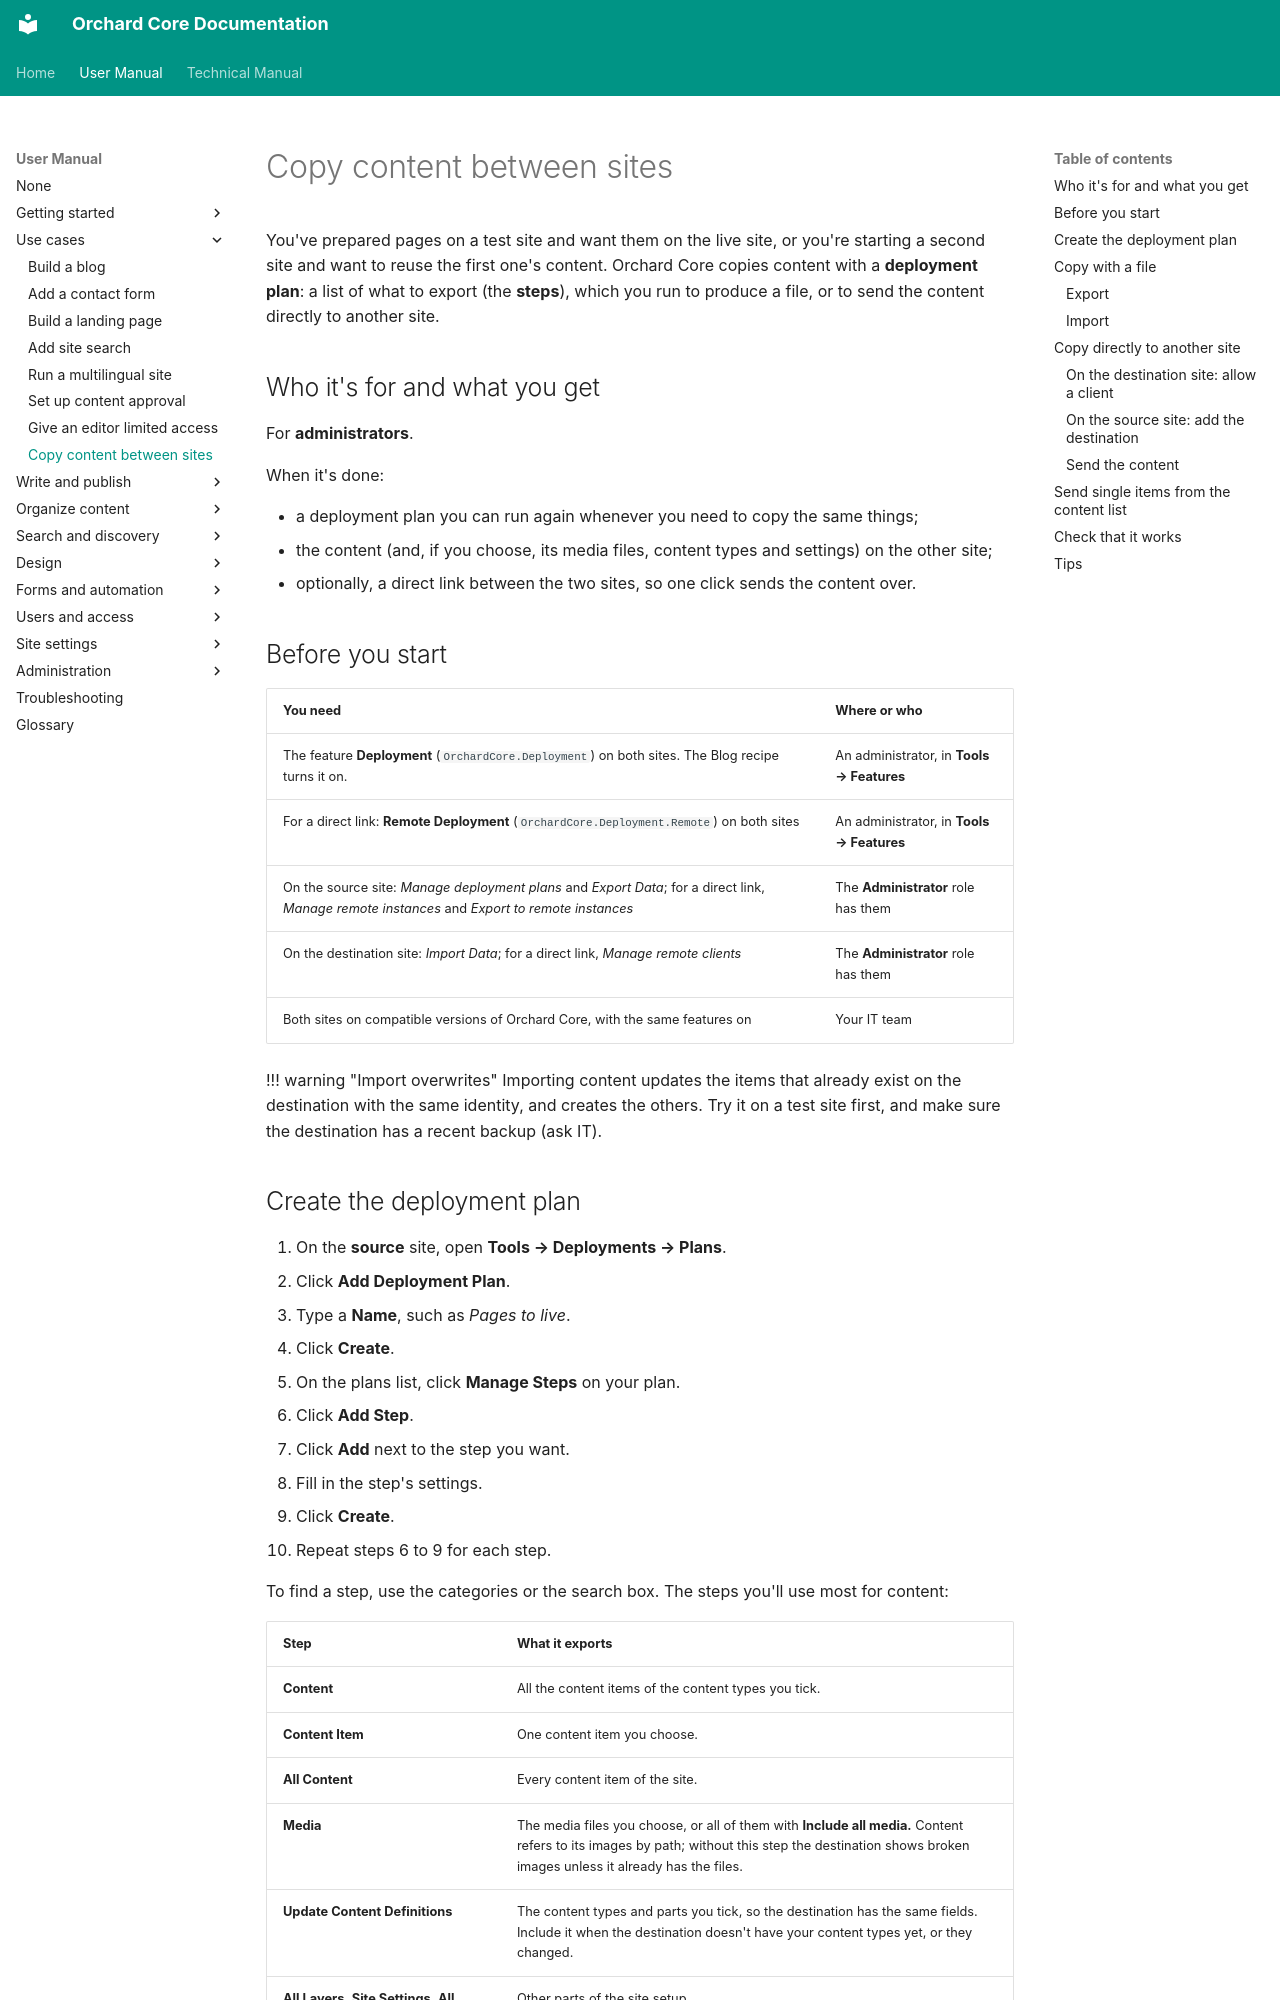

repository: OrchardCMS/OrchardCore · page: user-manual/use-cases/copy-content-between-sites/index.html · generator: mkdocs

---
title: Copy content between sites
description: Move content, media, content types and settings from one Orchard Core site to another with a deployment plan, by downloading and importing a file or by sending it straight to a remote site.
technical_manual:
  - reference/modules/Deployment/README.md
  - reference/modules/Deployment.Remote/README.md
  - reference/modules/Recipes/README.md
---

# Copy content between sites

You've prepared pages on a test site and want them on the live site, or you're starting a second site and want to reuse the first one's content. Orchard Core copies content with a **deployment plan**: a list of what to export (the **steps**), which you run to produce a file, or to send the content directly to another site.

## Who it's for and what you get

For **administrators**.

When it's done:

- a deployment plan you can run again whenever you need to copy the same things;
- the content (and, if you choose, its media files, content types and settings) on the other site;
- optionally, a direct link between the two sites, so one click sends the content over.

## Before you start

| You need | Where or who |
| --- | --- |
| The feature **Deployment** (`OrchardCore.Deployment`) on both sites. The Blog recipe turns it on. | An administrator, in **Tools → Features** |
| For a direct link: **Remote Deployment** (`OrchardCore.Deployment.Remote`) on both sites | An administrator, in **Tools → Features** |
| On the source site: *Manage deployment plans* and *Export Data*; for a direct link, *Manage remote instances* and *Export to remote instances* | The **Administrator** role has them |
| On the destination site: *Import Data*; for a direct link, *Manage remote clients* | The **Administrator** role has them |
| Both sites on compatible versions of Orchard Core, with the same features on | Your IT team |

!!! warning "Import overwrites"
    Importing content updates the items that already exist on the destination with the same identity, and creates the others. Try it on a test site first, and make sure the destination has a recent backup (ask IT).
